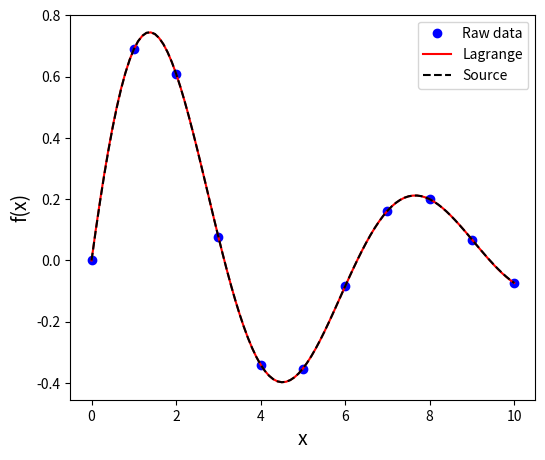

Write Python code to recreate this figure.
#!/usr/bin/env python3
# -*- coding: utf-8 -*-
"""
%**************************************************************************
%*     Example 12.4                                                       *
%*     filename: ch12pr04.py                                              *
%*     program listing number: 12.4                                       *
%*                                                                        *
%*     This program interpolates 11-point data with the Lagrange          *
%*     polynomial method.                                                 *
%*                                                                        *
% [redacted]
%*     Last modification:  02/25/2017.                                    *
%**************************************************************************
"""
import numpy as np
import matplotlib.pyplot as plt

# data to be fitted
F=[0.0000, 0.6889, 0.6095, 0.0774, -0.3401, -0.3528,\
   -0.0842, 0.1620, 0.1997, 0.0681, -0.0736]
X=[0.0,1.0,2.0,3.0,4.0,5.0,6.0,7.0,8.0,9.0,10.]
F=np.array(F)
X=np.array(X)
N=F.size

M=101
z=np.linspace(0.0,X[N-1],M)
y=np.zeros(M)

for j in range(0,M):

    for n in range(0,N):
        L=1.0   # Lagrange basis polynomial
        for m in range(0,N):
            if n!=m:
                L=L*(z[j]-X[m])/(X[n]-X[m])

        y[j]=y[j]+L*F[n]

v=np.sin(z)*np.exp(-0.2*z)

plt.figure(figsize=(6,5))
plt.plot(X,F,'ob',label="Raw data")
plt.plot(z,y,'-r',label="Lagrange")
plt.plot(z,v,'--k',label="Source")
plt.xlabel('x',fontsize=14)
plt.ylabel('f(x)',fontsize=14)
plt.legend(loc=1)
plt.show()

